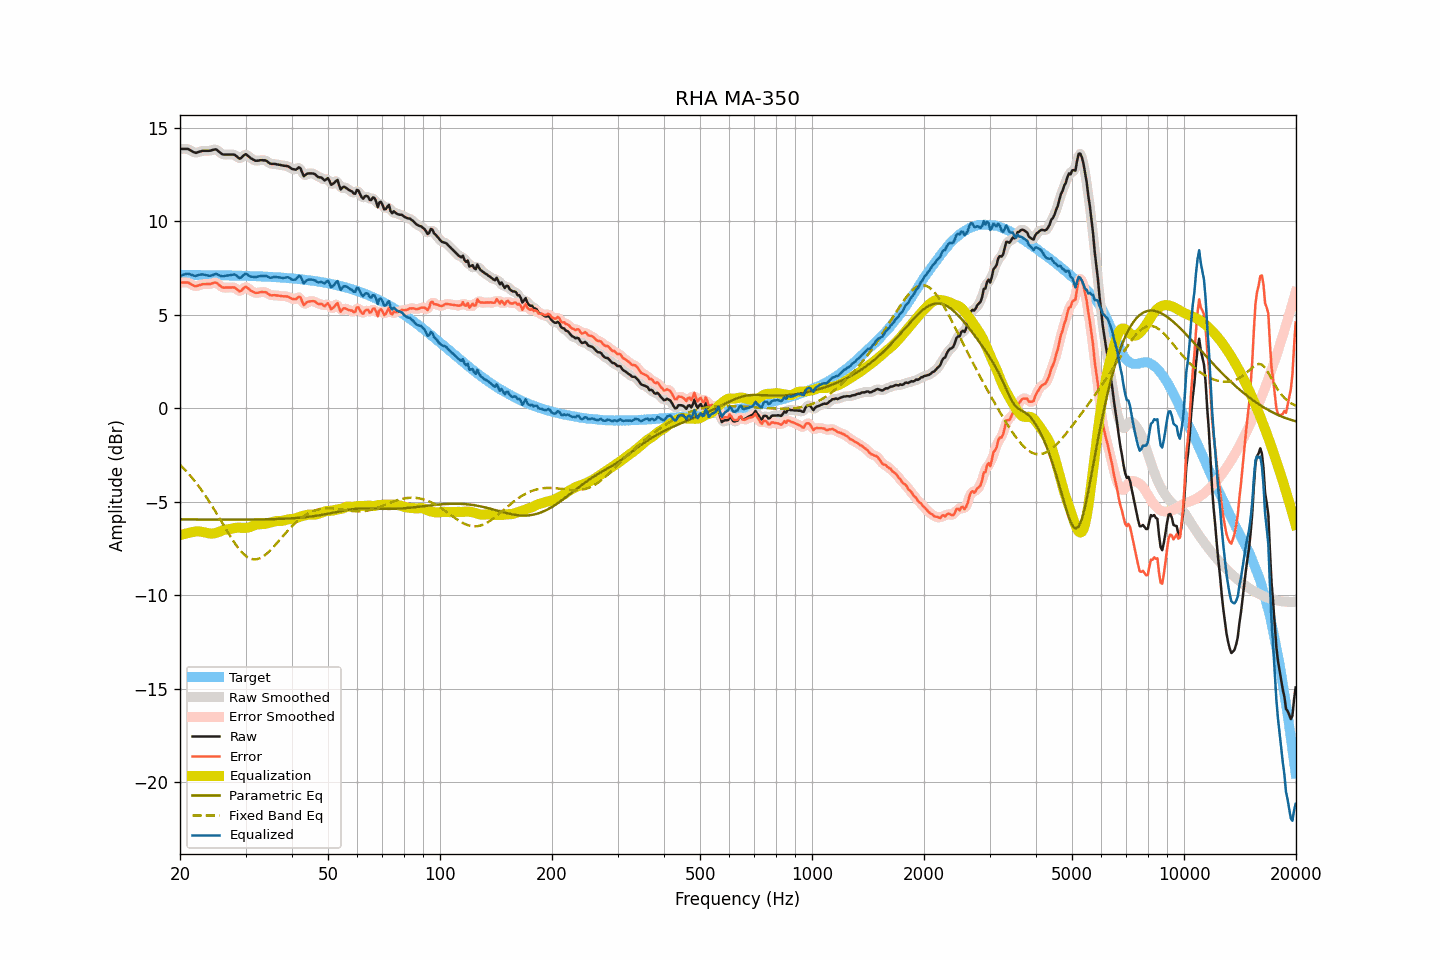

Data behind this chart, as committed beside it:
frequency, raw, smoothed, error, error_smoothed, equalization, parametric_eq, fixed_band_eq, equalized_raw, equalized_smoothed, target
20.00, 13.88, 13.87, 6.73, 6.73, -6.78, -5.94, -3.02, 7.09, 7.09, 7.14
20.20, 13.88, 13.88, 6.73, 6.74, -6.76, -5.94, -3.10, 7.12, 7.13, 7.14
20.40, 13.88, 13.88, 6.73, 6.74, -6.73, -5.94, -3.19, 7.15, 7.15, 7.14
20.61, 13.88, 13.88, 6.73, 6.74, -6.71, -5.94, -3.28, 7.17, 7.17, 7.14
20.81, 13.88, 13.88, 6.74, 6.74, -6.69, -5.94, -3.37, 7.19, 7.19, 7.14
21.02, 13.88, 13.86, 6.74, 6.72, -6.67, -5.94, -3.46, 7.21, 7.20, 7.14
21.23, 13.83, 13.83, 6.69, 6.69, -6.65, -5.94, -3.56, 7.18, 7.18, 7.14
21.44, 13.78, 13.78, 6.64, 6.64, -6.63, -5.94, -3.66, 7.14, 7.14, 7.14
21.66, 13.73, 13.72, 6.59, 6.59, -6.61, -5.94, -3.76, 7.12, 7.11, 7.14
21.87, 13.69, 13.69, 6.55, 6.55, -6.59, -5.94, -3.87, 7.09, 7.10, 7.14
22.09, 13.67, 13.68, 6.53, 6.54, -6.58, -5.94, -3.98, 7.09, 7.10, 7.14
22.31, 13.70, 13.69, 6.56, 6.56, -6.58, -5.94, -4.09, 7.12, 7.11, 7.14
22.54, 13.73, 13.72, 6.59, 6.59, -6.58, -5.94, -4.21, 7.14, 7.14, 7.14
22.76, 13.75, 13.75, 6.61, 6.62, -6.59, -5.94, -4.32, 7.15, 7.16, 7.13
22.99, 13.78, 13.77, 6.64, 6.64, -6.61, -5.95, -4.44, 7.17, 7.16, 7.13
23.22, 13.78, 13.78, 6.64, 6.65, -6.63, -5.95, -4.57, 7.15, 7.15, 7.13
23.45, 13.78, 13.78, 6.65, 6.65, -6.65, -5.95, -4.69, 7.13, 7.13, 7.13
23.69, 13.78, 13.77, 6.65, 6.64, -6.67, -5.95, -4.82, 7.11, 7.11, 7.13
23.92, 13.78, 13.78, 6.65, 6.65, -6.68, -5.95, -4.95, 7.09, 7.10, 7.13
24.16, 13.79, 13.79, 6.66, 6.67, -6.69, -5.95, -5.09, 7.09, 7.10, 7.13
24.40, 13.82, 13.82, 6.69, 6.69, -6.69, -5.95, -5.23, 7.12, 7.12, 7.13
24.65, 13.84, 13.84, 6.71, 6.72, -6.69, -5.95, -5.37, 7.15, 7.16, 7.13
24.89, 13.86, 13.84, 6.73, 6.72, -6.67, -5.95, -5.51, 7.19, 7.18, 7.12
25.14, 13.83, 13.81, 6.70, 6.69, -6.64, -5.95, -5.65, 7.18, 7.17, 7.12
25.39, 13.75, 13.75, 6.62, 6.63, -6.61, -5.95, -5.79, 7.13, 7.14, 7.12
25.65, 13.68, 13.68, 6.56, 6.56, -6.58, -5.95, -5.94, 7.10, 7.10, 7.12
25.91, 13.61, 13.62, 6.49, 6.50, -6.54, -5.95, -6.08, 7.07, 7.07, 7.12
26.16, 13.58, 13.58, 6.46, 6.47, -6.51, -5.95, -6.23, 7.07, 7.07, 7.12
26.43, 13.58, 13.57, 6.46, 6.46, -6.49, -5.95, -6.37, 7.09, 7.09, 7.12
26.69, 13.58, 13.57, 6.46, 6.46, -6.47, -5.95, -6.52, 7.10, 7.10, 7.11
26.96, 13.58, 13.58, 6.47, 6.47, -6.46, -5.95, -6.66, 7.11, 7.11, 7.11
27.23, 13.58, 13.58, 6.47, 6.47, -6.45, -5.95, -6.80, 7.12, 7.12, 7.11
27.50, 13.58, 13.58, 6.47, 6.48, -6.44, -5.95, -6.94, 7.14, 7.14, 7.11
27.77, 13.58, 13.58, 6.47, 6.47, -6.42, -5.95, -7.07, 7.16, 7.16, 7.11
28.05, 13.57, 13.55, 6.46, 6.45, -6.40, -5.95, -7.20, 7.17, 7.15, 7.10
28.33, 13.50, 13.49, 6.39, 6.39, -6.39, -5.95, -7.32, 7.11, 7.11, 7.10
28.62, 13.43, 13.42, 6.33, 6.32, -6.38, -5.95, -7.44, 7.05, 7.04, 7.10
28.90, 13.36, 13.38, 6.26, 6.29, -6.38, -5.95, -7.55, 6.97, 7.00, 7.10
29.19, 13.39, 13.40, 6.29, 6.31, -6.39, -5.95, -7.65, 7.00, 7.02, 7.10
29.48, 13.48, 13.47, 6.39, 6.38, -6.39, -5.95, -7.74, 7.09, 7.08, 7.09
29.78, 13.56, 13.55, 6.47, 6.46, -6.39, -5.95, -7.82, 7.17, 7.16, 7.09
30.08, 13.60, 13.57, 6.51, 6.48, -6.39, -5.95, -7.89, 7.21, 7.18, 7.09
30.38, 13.53, 13.53, 6.44, 6.45, -6.38, -5.95, -7.96, 7.15, 7.15, 7.08
30.68, 13.46, 13.46, 6.38, 6.38, -6.36, -5.95, -8.00, 7.10, 7.10, 7.08
30.99, 13.38, 13.39, 6.30, 6.31, -6.33, -5.94, -8.04, 7.05, 7.06, 7.08
31.30, 13.34, 13.33, 6.26, 6.25, -6.29, -5.94, -8.06, 7.04, 7.04, 7.08
31.61, 13.29, 13.28, 6.21, 6.21, -6.25, -5.94, -8.08, 7.03, 7.03, 7.07
31.93, 13.25, 13.26, 6.18, 6.19, -6.22, -5.94, -8.07, 7.02, 7.03, 7.07
32.24, 13.25, 13.25, 6.18, 6.18, -6.21, -5.94, -8.06, 7.04, 7.04, 7.07
32.57, 13.26, 13.26, 6.19, 6.19, -6.20, -5.94, -8.03, 7.06, 7.06, 7.06
32.89, 13.28, 13.27, 6.22, 6.21, -6.20, -5.94, -8.00, 7.08, 7.07, 7.06
33.22, 13.28, 13.28, 6.22, 6.22, -6.20, -5.94, -7.95, 7.08, 7.08, 7.06
33.55, 13.27, 13.28, 6.22, 6.23, -6.19, -5.94, -7.90, 7.08, 7.09, 7.05
33.89, 13.27, 13.26, 6.22, 6.21, -6.17, -5.93, -7.84, 7.09, 7.08, 7.05
34.23, 13.23, 13.22, 6.18, 6.17, -6.16, -5.93, -7.77, 7.07, 7.06, 7.04
34.57, 13.16, 13.16, 6.12, 6.12, -6.13, -5.93, -7.69, 7.02, 7.03, 7.04
34.92, 13.10, 13.11, 6.06, 6.08, -6.11, -5.93, -7.61, 6.99, 7.00, 7.03
35.27, 13.08, 13.08, 6.05, 6.05, -6.08, -5.93, -7.52, 6.99, 7.00, 7.03
35.62, 13.08, 13.07, 6.05, 6.05, -6.06, -5.92, -7.43, 7.02, 7.01, 7.02
35.97, 13.08, 13.07, 6.06, 6.05, -6.04, -5.92, -7.33, 7.03, 7.03, 7.02
... 635 more rows
